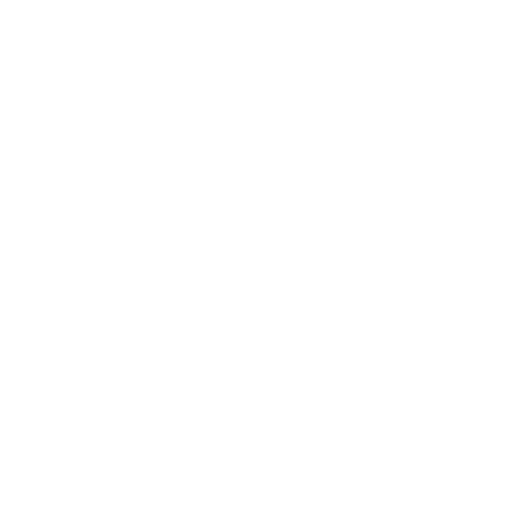
t = 0.00 s
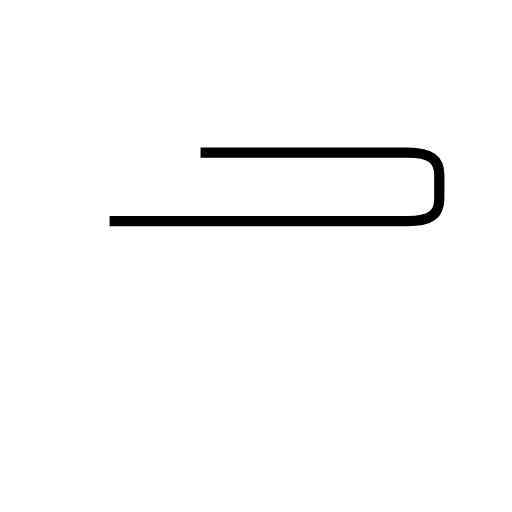
t = 1.81 s
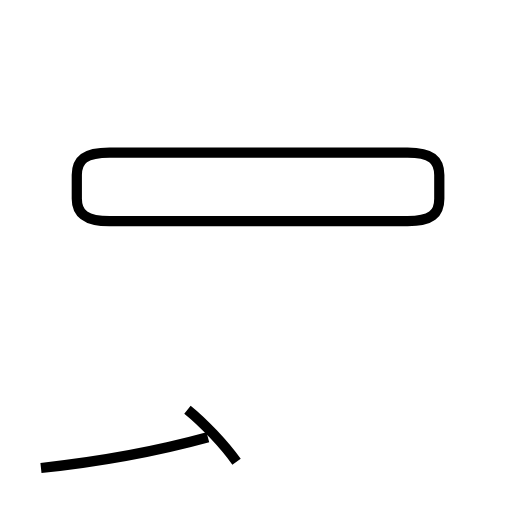
t = 3.12 s
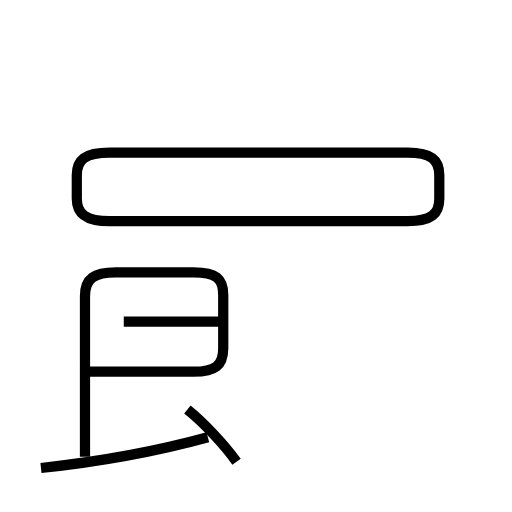
t = 4.96 s
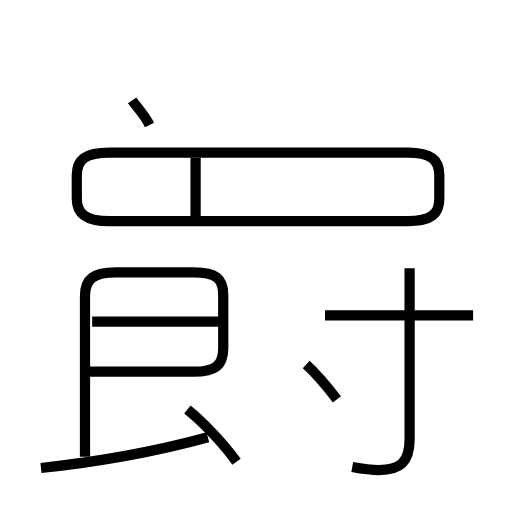
t = 6.62 s
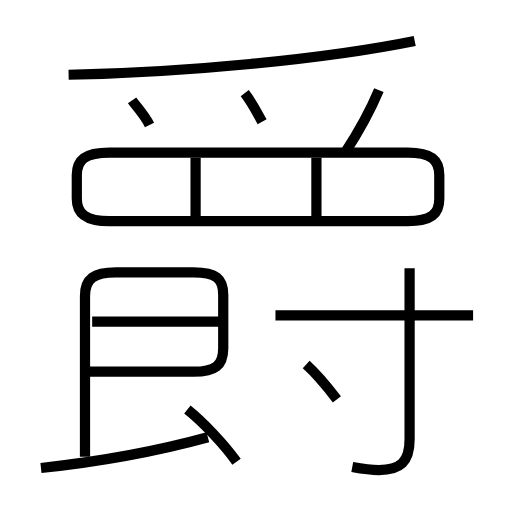
t = 8.27 s

The animated SVG that drew these frames (rendered in a browser with its animation timeline set to each time). Animation: 14 SMIL elements (animate=14); one cycle of 8.27 s.

<?xml version='1.0' encoding='utf-8'?>
<svg viewBox="0.0 -6.0 50.0 50.0" version="1.1" xmlns="http://www.w3.org/2000/svg"><rect x="-1000" y="-1000" width="2000" height="2000" stroke="white" fill="white" /><g style="fill:none;stroke:#000000;stroke-width:1"><path d="M 10.7 -22.4 L 39.8 -22.4 C 42.1 -22.4 42.9 -23.1 42.9 -24.6 L 42.9 -26.9 C 42.9 -28.4 42.1 -29.1 39.8 -29.1 L 10.7 -29.1 C 8.3 -29.1 7.5 -28.4 7.5 -26.9 L 7.5 -24.6 C 7.5 -23.1 8.4 -22.4 10.7 -22.4 Z " transform="translate(0.0 38.0)" stroke-dasharray="80.49589634441818" stroke-dashoffset="80.49589634441818"><animate attributeName="stroke-dashoffset" from="80.49589634441818" to="0" dur="2.4148768903325455s" begin="0s" fill="freeze" /></path><path d="M 4.0 1.7 C 9.6 1.1 15.2 0.1 20.3 -1.3 " transform="translate(0.0 38.0)" stroke-dasharray="16.59131419038018" stroke-dashoffset="16.59131419038018"><animate attributeName="stroke-dashoffset" from="16.59131419038018" to="0" dur="0.49773942571140545s" begin="2.4148768903325455s" fill="freeze" /></path><path d="M 23.1 1.1 C 21.9 -0.6 19.8 -2.8 18.3 -4.0 " transform="translate(0.0 38.0)" stroke-dasharray="7.021548352864042" stroke-dashoffset="7.021548352864042"><animate attributeName="stroke-dashoffset" from="7.021548352864042" to="0" dur="0.21064645058592127s" begin="2.912616316043951s" fill="freeze" /></path><path d="M 8.4 -7.7 L 18.9 -7.7 C 21.0 -7.7 21.8 -8.3 21.8 -10.0 L 21.8 -15.2 C 21.8 -16.8 21.1 -17.4 18.9 -17.4 L 11.3 -17.4 C 9.2 -17.4 8.3 -16.8 8.3 -15.1 L 8.3 0.6 " transform="translate(0.0 38.0)" stroke-dasharray="51.94429156778524" stroke-dashoffset="51.94429156778524"><animate attributeName="stroke-dashoffset" from="51.94429156778524" to="0" dur="1.5583287470335572s" begin="3.123262766629872s" fill="freeze" /></path><path d="M 21.4 -12.6 L 9.0 -12.6 " transform="translate(0.0 38.0)" stroke-dasharray="12.399999999999999" stroke-dashoffset="12.399999999999999"><animate attributeName="stroke-dashoffset" from="12.399999999999999" to="0" dur="0.37199999999999994s" begin="4.681591513663429s" fill="freeze" /></path><path d="M 32.9 -5.0 C 31.9 -6.3 30.9 -7.5 29.9 -8.4 " transform="translate(0.0 38.0)" stroke-dasharray="4.540348596237462" stroke-dashoffset="4.540348596237462"><animate attributeName="stroke-dashoffset" from="4.540348596237462" to="0" dur="0.13621045788712385s" begin="5.053591513663429s" fill="freeze" /></path><path d="M 19.1 -22.6 L 19.1 -28.6 " transform="translate(0.0 38.0)" stroke-dasharray="6.0" stroke-dashoffset="6.0"><animate attributeName="stroke-dashoffset" from="6.0" to="0" dur="0.18s" begin="5.189801971550553s" fill="freeze" /></path><path d="M 34.4 1.6 C 35.5 1.8 36.2 1.9 37.0 1.9 C 39.1 1.9 40.0 1.1 40.0 -1.1 L 40.0 -17.8 " transform="translate(0.0 38.0)" stroke-dasharray="24.26404877809216" stroke-dashoffset="24.26404877809216"><animate attributeName="stroke-dashoffset" from="24.26404877809216" to="0" dur="0.7279214633427648s" begin="5.369801971550553s" fill="freeze" /></path><path d="M 14.6 -31.8 C 14.1 -32.8 13.4 -33.5 12.9 -34.2 " transform="translate(0.0 38.0)" stroke-dasharray="2.9467085595149105" stroke-dashoffset="2.9467085595149105"><animate attributeName="stroke-dashoffset" from="2.9467085595149105" to="0" dur="0.08840125678544732s" begin="6.097723434893317s" fill="freeze" /></path><path d="M 46.2 -13.2 L 26.9 -13.2 " transform="translate(0.0 38.0)" stroke-dasharray="19.300000000000004" stroke-dashoffset="19.300000000000004"><animate attributeName="stroke-dashoffset" from="19.300000000000004" to="0" dur="0.5790000000000001s" begin="6.186124691678764s" fill="freeze" /></path><path d="M 30.9 -22.6 L 30.9 -28.6 " transform="translate(0.0 38.0)" stroke-dasharray="6.0" stroke-dashoffset="6.0"><animate attributeName="stroke-dashoffset" from="6.0" to="0" dur="0.18s" begin="6.765124691678764s" fill="freeze" /></path><path d="M 25.6 -32.1 C 25.1 -33.0 24.6 -34.0 23.9 -34.9 " transform="translate(0.0 38.0)" stroke-dasharray="3.279535877264161" stroke-dashoffset="3.279535877264161"><animate attributeName="stroke-dashoffset" from="3.279535877264161" to="0" dur="0.09838607631792483s" begin="6.945124691678764s" fill="freeze" /></path><path d="M 6.7 -36.7 C 17.8 -36.9 31.6 -38.2 40.5 -40.0 " transform="translate(0.0 38.0)" stroke-dasharray="33.99877719289194" stroke-dashoffset="33.99877719289194"><animate attributeName="stroke-dashoffset" from="33.99877719289194" to="0" dur="1.0199633157867583s" begin="7.043510767996689s" fill="freeze" /></path><path d="M 33.7 -29.1 C 35.0 -31.1 36.0 -32.8 37.0 -35.2" transform="translate(0.0 38.0)" stroke-dasharray="6.946359975875328" stroke-dashoffset="6.946359975875328"><animate attributeName="stroke-dashoffset" from="6.946359975875328" to="0" dur="0.20839079927625984s" begin="8.063474083783447s" fill="freeze" /></path></g></svg>
